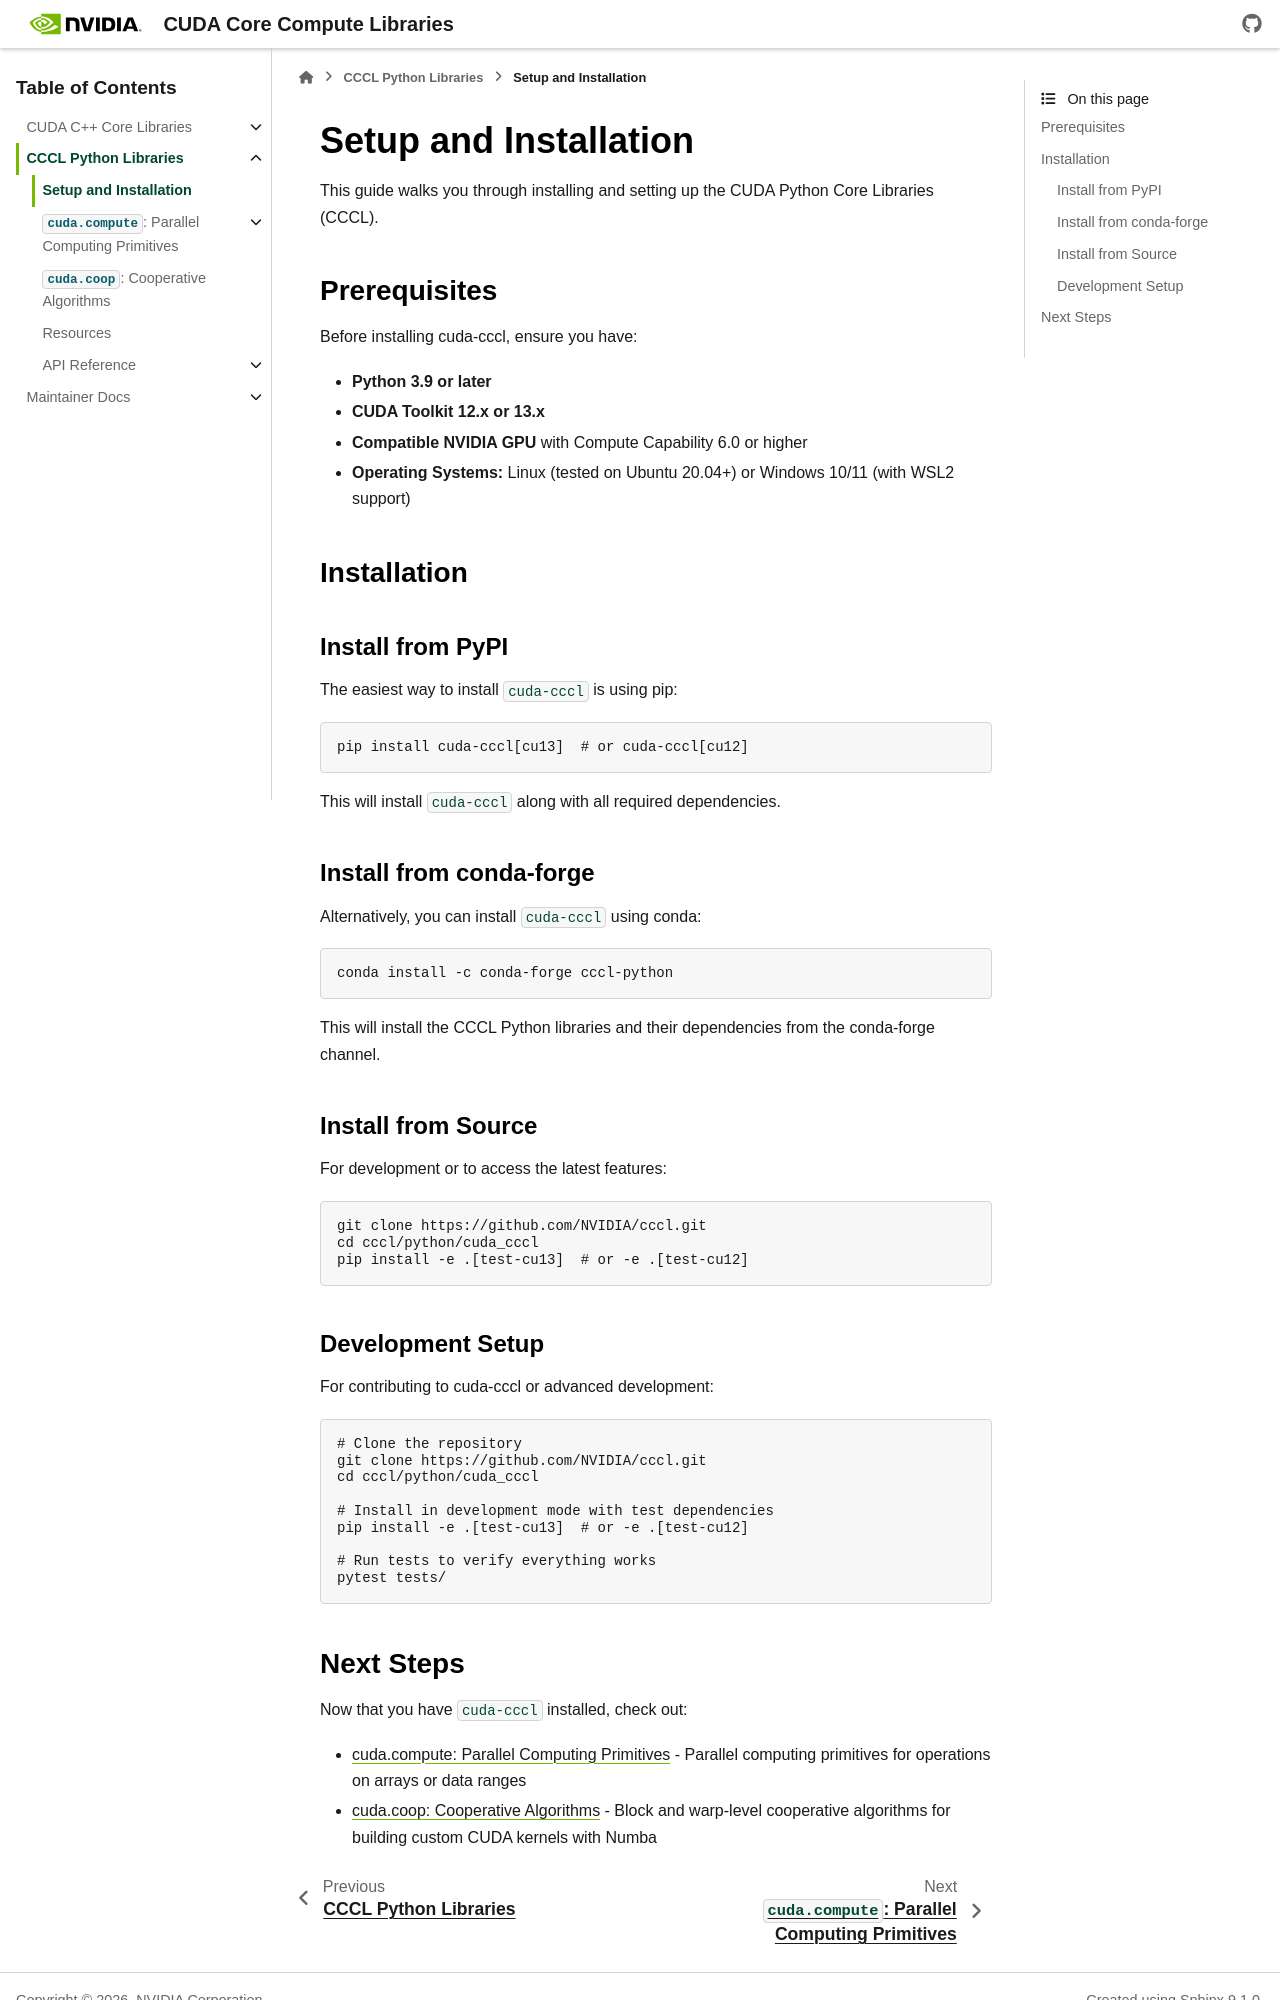

repository: jainishmehta/cccl · page: docs/unstable/python/setup.html · generator: sphinx

.. _cccl-python-setup:

Setup and Installation
======================

This guide walks you through installing and setting up the CUDA Python Core Libraries (CCCL).

Prerequisites
-------------

Before installing cuda-cccl, ensure you have:

* **Python 3.9 or later**
* **CUDA Toolkit 12.x or 13.x**
* **Compatible NVIDIA GPU** with Compute Capability 6.0 or higher
* **Operating Systems:** Linux (tested on Ubuntu 20.04+) or Windows 10/11 (with WSL2 support)

Installation
------------

Install from PyPI
~~~~~~~~~~~~~~~~~

The easiest way to install ``cuda-cccl`` is using pip:

.. code-block:: bash

   pip install cuda-cccl[cu13]  # or cuda-cccl[cu12]

This will install ``cuda-cccl`` along with all required dependencies.

Install from conda-forge
~~~~~~~~~~~~~~~~~~~~~~~~~

Alternatively, you can install ``cuda-cccl`` using conda:

.. code-block:: bash

   conda install -c conda-forge cccl-python

This will install the CCCL Python libraries and their dependencies from the conda-forge channel.

Install from Source
~~~~~~~~~~~~~~~~~~~

For development or to access the latest features:

.. code-block:: bash

   git clone https://github.com/NVIDIA/cccl.git
   cd cccl/python/cuda_cccl
   pip install -e .[test-cu13]  # or -e .[test-cu12]


Development Setup
~~~~~~~~~~~~~~~~~~

For contributing to cuda-cccl or advanced development:

.. code-block:: bash

   # Clone the repository
   git clone https://github.com/NVIDIA/cccl.git
   cd cccl/python/cuda_cccl

   # Install in development mode with test dependencies
   pip install -e .[test-cu13]  # or -e .[test-cu12]

   # Run tests to verify everything works
   pytest tests/
